Run: headless pygame with SDL's dummy video driver; simulated clock (each Clock.tick advances the game by its frame time, no real sleeping); random seed 0; keys injected as events and as key.get_pressed() state; mouse plan: one left click at the window centre at the start of phase 2, then a move to the lower-right quarter at the start of phase 3.
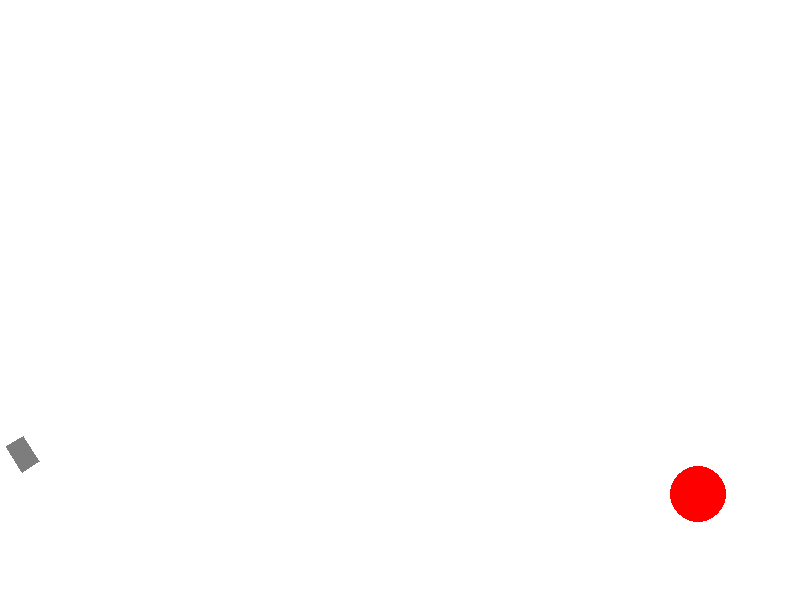
Frame 1 of 4 · flips 1–60 · no input
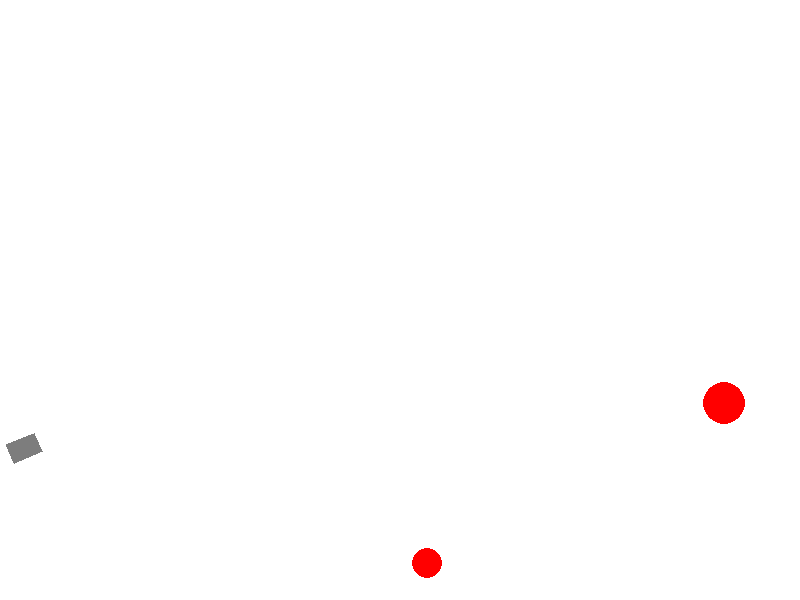
Frame 2 of 4 · flips 61–180 · clicked the window centre · tapped SPACE, RETURN · held RIGHT (→), D
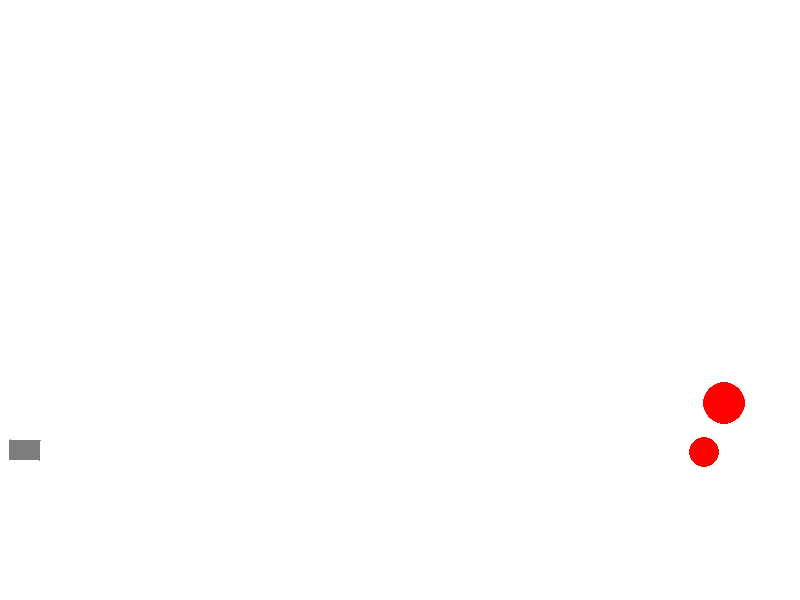
Frame 3 of 4 · flips 181–300 · moved the mouse to the lower-right quarter · held DOWN (↓), S
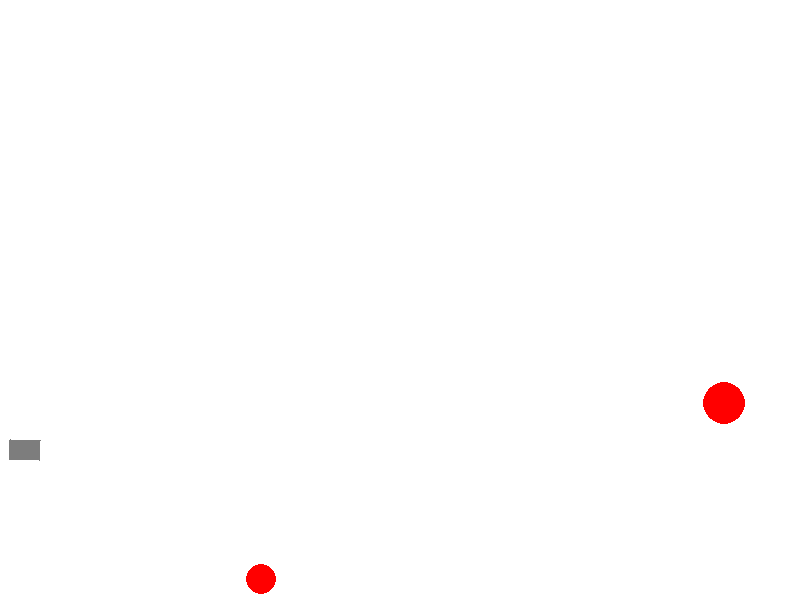
Frame 4 of 4 · flips 301–420 · held LEFT (←), A, UP (↑), W

The pygame program that drew these frames:

import math
from random import choice, randint

import pygame


FPS = 30

RED = 0xFF0000
BLUE = 0x0000FF
YELLOW = 0xFFC91F
GREEN = 0x00FF00
MAGENTA = 0xFF03B8
CYAN = 0x00FFCC
BLACK = (0, 0, 0)
WHITE = 0xFFFFFF
GREY = 0x7D7D7D
GAME_COLORS = [RED, BLUE, YELLOW, GREEN, MAGENTA, CYAN]

WIDTH = 800
HEIGHT = 600

G = 5
#ускорение свободного падения

class Counter:

    def __init__(self, screen: pygame.Surface):
        self.screen = screen

    def count(self, points):
        front = pygame.font.Font(None, 100)
        text = front.render('points: ' + str(points), True, (0, 0, 0))
        self.screen.blit(text, (400, 300))
        print(points)


class Ball:
    def __init__(self, screen: pygame.Surface, x=40, y=450):
        """ Конструктор класса ball

        Args:
        x - начальное положение мяча по горизонтали
        y - начальное положение мяча по вертикали
        """
        self.screen = screen
        self.x = x
        self.y = y
        self.r = 10
        self.vx = 0
        self.vy = 0
        self.color = choice(GAME_COLORS)
        self.live = 30

    def move(self):
        """Переместить мяч по прошествии единицы времени.

        Метод описывает перемещение мяча за один кадр перерисовки. То есть, обновляет значения
        self.x и self.y с учетом скоростей self.vx и self.vy, силы гравитации, действующей на мяч,
        и стен по краям окна (размер окна 800х600).
        """
        # FIXME
        if self.x + self.r > WIDTH or self.x - self.r < 0:
            self.vx = -self.vx
        if self.y - self.r < 0 or self.y + self.r > HEIGHT:
            self.vy = -self.vy
        self.x += self.vx
        self.y -= self.vy - G/2
        self.vy -= G

    def draw(self):
        pygame.draw.circle(
            self.screen,
            self.color,
            (int(self.x), int(self.y)),
            self.r
        )

    def hittest(self, obj):
        """Функция проверяет сталкивалкивается ли данный обьект с целью, описываемой в обьекте obj.

        Args:
            obj: Обьект, с которым проверяется столкновение.
        Returns:
            Возвращает True в случае столкновения мяча и цели. В противном случае возвращает False.
        """
        # FIXME
        if (self.x - obj.x)**2 + (self.y - obj.y)**2 < (self.r + obj.r)**2:
            return True
        else:
            return False


class Gun:
    def __init__(self, screen):
        self.screen = screen
        self.f2_power = 10
        self.f2_on = 0
        self.an = 1
        self.color = GREY

    def fire2_start(self, event):
        self.f2_on = 1

    def fire2_end(self, event):
        """Выстрел мячом.

        Происходит при отпускании кнопки мыши.
        Начальные значения компонент скорости мяча vx и vy зависят от положения мыши.
        """
        global balls, bullet
        bullet += 1
        new_ball = Ball(self.screen)
        new_ball.r += 5
        self.an = math.atan2((event.pos[1]-new_ball.y), (event.pos[0]-new_ball.x))
        new_ball.vx = self.f2_power * math.cos(self.an)
        new_ball.vy = - self.f2_power * math.sin(self.an)
        balls.append(new_ball)
        self.f2_on = 0
        self.f2_power = 10

    def targetting(self, event):
        """Прицеливание. Зависит от положения мыши."""
        if event:
            self.an = math.atan2(event.pos[1]-450, event.pos[0]-20)
        if self.f2_on:
            self.color = RED
        else:
            self.color = GREY

    def draw(self):
        # FIXIT don't know how to do it
        d = 10
        y1 = - d * (math.cos(self.an) + math.sin(self.an))
        x1 = d * ( - math.cos(self.an) + math.sin(self.an))
        y2 = d * (math.cos(self.an) - math.sin(self.an))
        x2 = -  d * (math.cos(self.an) + math.sin(self.an))
        y3 = d * (math.cos(self.an) + math.sin(self.an)) + self.f2_power * math.sin(self.an)
        x3 = d * (math.cos(self.an) - math.sin(self.an)) + self.f2_power * math.cos(self.an)
        y4 = d * (- math.cos(self.an) + math.sin(self.an)) + self.f2_power * math.sin(self.an)
        x4 = d * (math.cos(self.an) + math.sin(self.an)) + self.f2_power * math.cos(self.an)
        pygame.draw.polygon(
            self.screen,
            self.color,
            [
                [20 + x1, 450 + y1],
                [20 + x2, 450 + y2],
                [20 + x3, 450 + y3],
                [20 + x4, 450 + y4]
            ]
        )

    def power_up(self):
        if self.f2_on:
            if self.f2_power < 100:
                self.f2_power += 1
            self.color = RED
        else:
            self.color = GREY


class Target:
    # self.points = 0
    # self.live = 1
    # FIXME: don't work!!! How to call this functions when object is created?
    # self.new_target()

    def __init__(self, screen):
        self.screen = screen
        self.live = 1
        self.points = 0
        self.color = RED
        self.x = randint(600, 780)
        self.y = randint(300, 550)
        self.r = randint(2, 50)

    def new_target(self):
        """ Инициализация новой цели. """
        self.live = 1
        self.x = randint(600, 780)
        self.y = randint(300, 550)
        self.r = randint(2, 50)
        self.color = RED

    def hit(self, points=1):
        """Попадание шарика в цель."""
        self.points += points
        return  self.points

    def draw(self):
        pygame.draw.circle(
            self.screen,
            self.color,
            (int(self.x), int(self.y)),
            int(self.r)
        )

    def position(self):
        return [self.x, self.y]


pygame.init()
screen = pygame.display.set_mode((WIDTH, HEIGHT))
bullet = 0
balls = []

clock = pygame.time.Clock()
gun = Gun(screen)
target = Target(screen)
counter = Counter(screen)
finished = False

while not finished:
    screen.fill(WHITE)
    gun.draw()
    target.draw()
    for b in balls:
        b.draw()
    pygame.display.update()

    clock.tick(FPS)
    for event in pygame.event.get():
        if event.type == pygame.QUIT:
            finished = True
        elif event.type == pygame.MOUSEBUTTONDOWN:
            gun.fire2_start(event)
        elif event.type == pygame.MOUSEBUTTONUP:
            gun.fire2_end(event)
        elif event.type == pygame.MOUSEMOTION:
            gun.targetting(event)

    clock.tick(FPS*3)
    for b in balls:
        b.move()
        if b.hittest(target) and target.live:
            target.live = 0
            points = target.hit()
            counter.count(points)
            target.new_target()
    gun.power_up()

pygame.quit()
